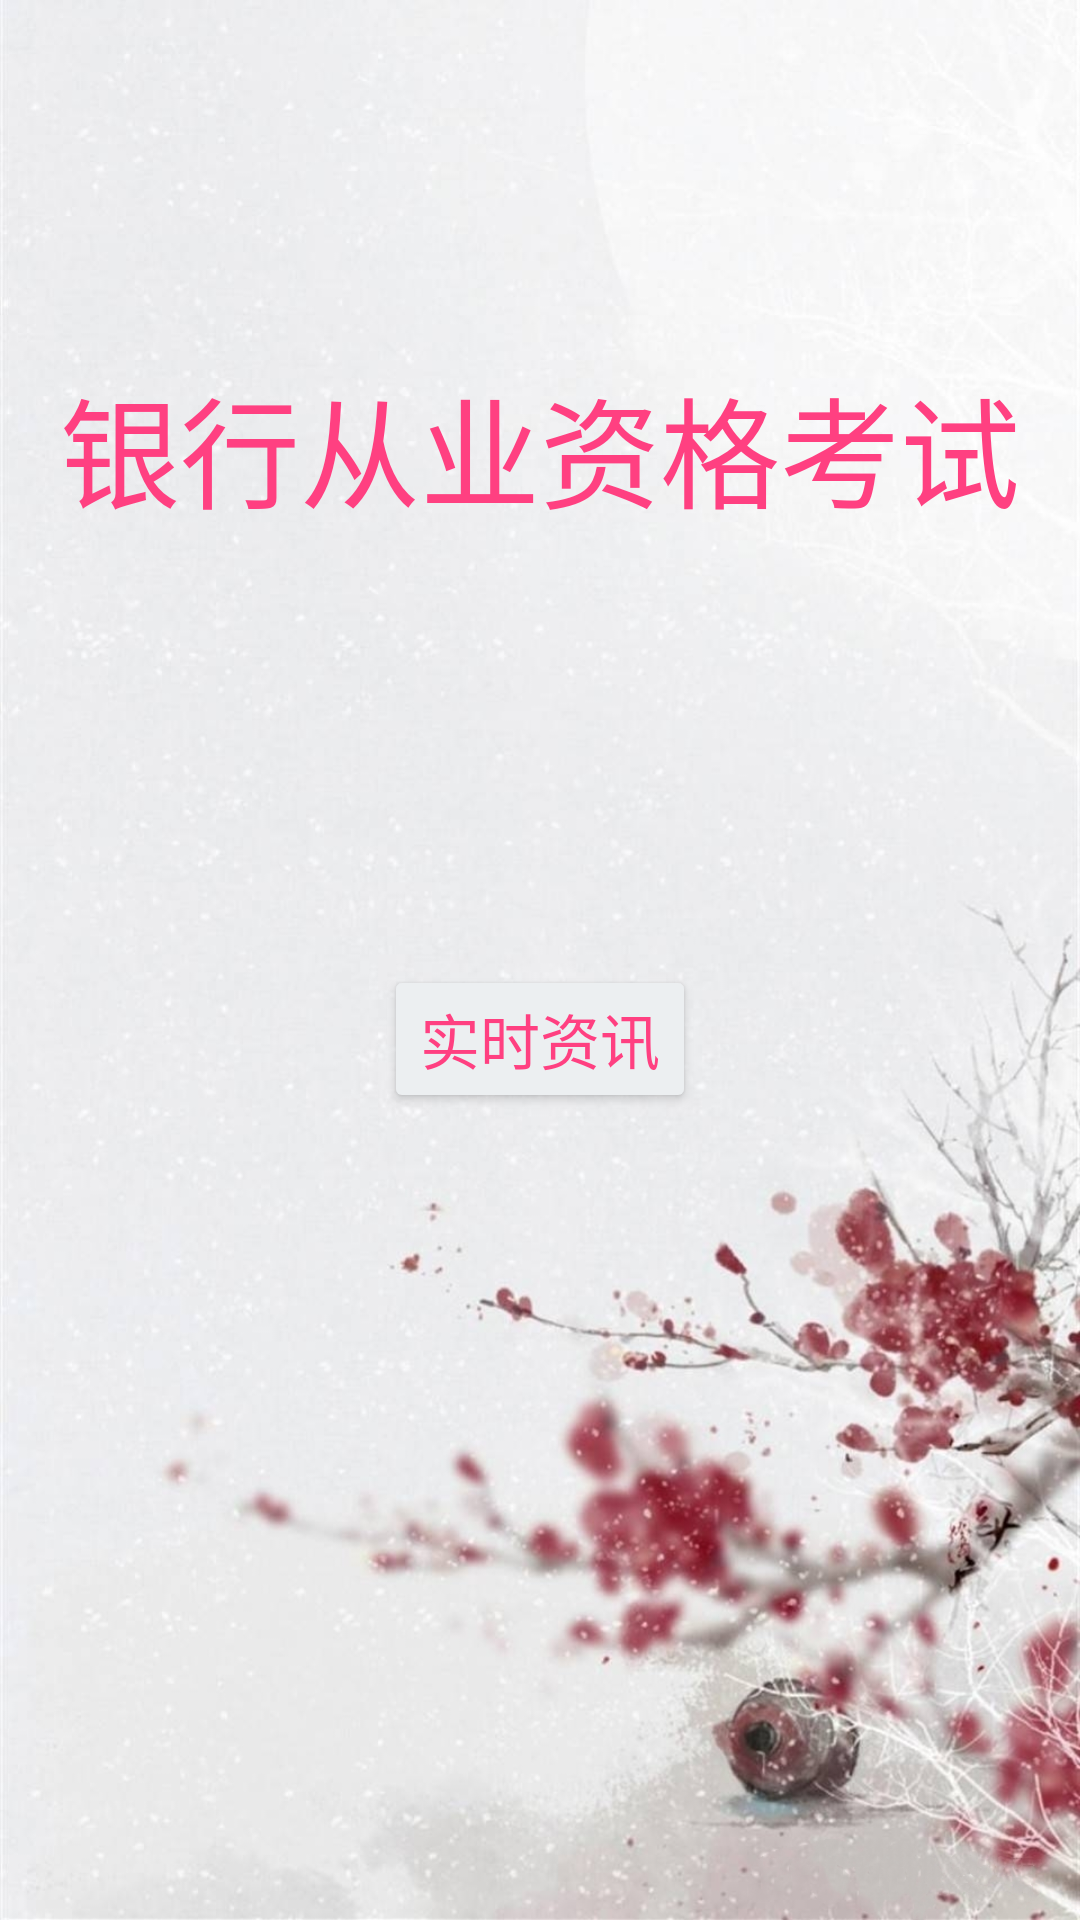

Produce the Android XML layout that renders to this screen, including the resource entries it uses.
<!-- AndroidManifest.xml: application theme AppTheme -->
<!-- res/layout/activity_main.xml -->
<?xml version="1.0" encoding="utf-8"?>
<RelativeLayout xmlns:android="http://schemas.android.com/apk/res/android"
    xmlns:app="http://schemas.android.com/apk/res-auto"
    xmlns:tools="http://schemas.android.com/tools"
    android:layout_width="match_parent"
    android:layout_height="match_parent"
    android:orientation="vertical"
    tools:context=".MainActivity">

    <ImageView
        android:id="@+id/imageView"
        android:layout_width="wrap_content"
        android:layout_height="wrap_content"
        android:layout_alignParentStart="true"
        android:layout_alignParentTop="true"
        android:scaleType="centerCrop"
        app:srcCompat="@mipmap/main" />

    <TextView
        android:id="@+id/textView"
        android:layout_width="wrap_content"
        android:layout_height="wrap_content"
        android:layout_alignParentTop="true"
        android:layout_centerHorizontal="true"
        android:layout_marginTop="120dp"
        android:textSize="40sp"
        android:textColor="#ff4081"
        android:text="@string/show_label" />

    <Button
        android:id="@+id/btn_new"
        android:layout_width="wrap_content"
        android:layout_height="wrap_content"
        android:layout_alignParentBottom="true"
        android:layout_centerHorizontal="true"
        android:layout_marginBottom="269dp"
        android:onClick="openNew"
        android:text="@string/btn_new_label"
        android:textColor="#ff4081"
        android:textSize="20sp" />

</RelativeLayout>
<!-- resources referenced by this layout -->
<resources>
  <!-- mipmap main: jpg bitmap (mipmap-xhdpi, 320351 bytes) -->
  <string name="btn_new_label">实时资讯</string>
  <string name="show_label">银行从业资格考试</string>
  <style name="AppTheme" parent="Theme.AppCompat.Light.DarkActionBar">
          
          <item name="android:windowFullscreen">true</item>
          <item name="colorPrimary">@color/colorPrimary</item>
          <item name="colorPrimaryDark">@color/colorPrimaryDark</item>
          <item name="colorAccent">@color/colorAccent</item>
          <item name="colorButtonNormal">#eceff1</item>
      </style>
  <color name="colorPrimary">#03A9F4</color>
  <color name="colorPrimaryDark">#0097A7</color>
  <color name="colorAccent">#212121</color>
</resources>
